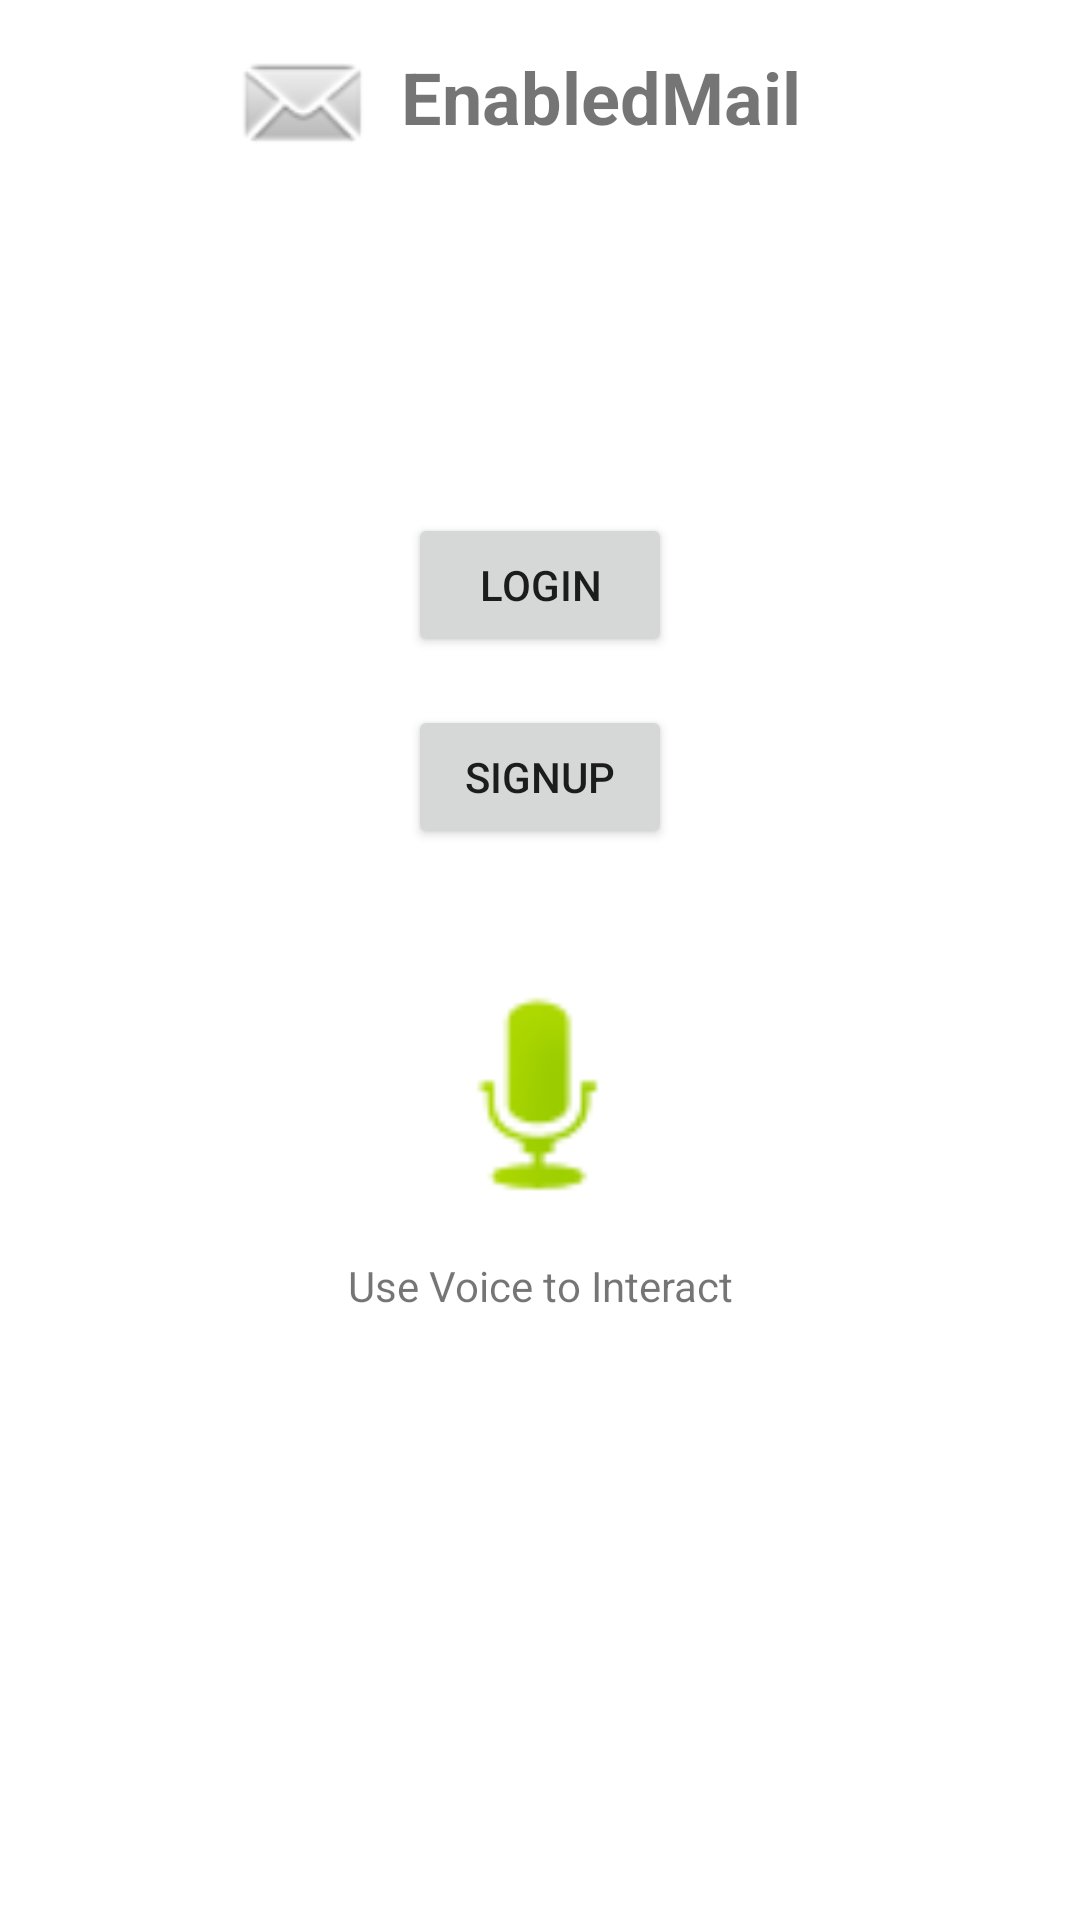

Produce the Android XML layout that renders to this screen, including the resource entries it uses.
<!-- AndroidManifest.xml: application theme Theme.EnabledMail -->
<!-- res/layout/activity_main.xml -->
<?xml version="1.0" encoding="utf-8"?>
<androidx.constraintlayout.widget.ConstraintLayout xmlns:android="http://schemas.android.com/apk/res/android"
    xmlns:app="http://schemas.android.com/apk/res-auto"
    xmlns:tools="http://schemas.android.com/tools"
    android:layout_width="match_parent"
    android:layout_height="match_parent"
    tools:context=".MainActivity">

    <androidx.constraintlayout.widget.ConstraintLayout
        android:layout_width="409dp"
        android:layout_height="729dp"
        app:layout_constraintEnd_toEndOf="parent"
        app:layout_constraintStart_toStartOf="parent"
        app:layout_constraintTop_toTopOf="parent">

        <TextView
            android:id="@+id/textView3"
            android:layout_width="147dp"
            android:layout_height="35dp"
            android:layout_marginTop="16dp"
            android:text="EnabledMail"
            android:textAlignment="center"
            android:textSize="24sp"
            android:textStyle="bold"
            app:layout_constraintStart_toEndOf="@+id/imageView3"
            app:layout_constraintTop_toTopOf="parent" />

        <ImageView
            android:id="@+id/imageView3"
            android:layout_width="51dp"
            android:layout_height="62dp"
            android:layout_marginStart="100dp"
            android:layout_marginTop="4dp"
            app:layout_constraintStart_toStartOf="parent"
            app:layout_constraintTop_toTopOf="parent"
            app:srcCompat="@android:drawable/sym_action_email" />

        <androidx.constraintlayout.widget.ConstraintLayout
            android:layout_width="348dp"
            android:layout_height="453dp"
            android:layout_marginTop="76dp"
            app:layout_constraintEnd_toEndOf="parent"
            app:layout_constraintHorizontal_bias="0.491"
            app:layout_constraintStart_toStartOf="parent"
            app:layout_constraintTop_toBottomOf="@+id/textView3">

            <Button
                android:id="@+id/mainLoginButton"
                android:layout_width="wrap_content"
                android:layout_height="wrap_content"
                android:layout_marginTop="44dp"
                android:text="LOGIN"
                app:layout_constraintEnd_toEndOf="parent"
                app:layout_constraintStart_toStartOf="parent"
                app:layout_constraintTop_toTopOf="parent" />

            <Button
                android:id="@+id/mainSignUpButton"
                android:layout_width="wrap_content"
                android:layout_height="wrap_content"
                android:layout_marginTop="16dp"
                android:text="SignUp"
                app:layout_constraintEnd_toEndOf="parent"
                app:layout_constraintStart_toStartOf="parent"
                app:layout_constraintTop_toBottomOf="@+id/mainLoginButton" />

            <ImageView
                android:id="@+id/imageView5"
                android:layout_width="82dp"
                android:layout_height="93dp"
                android:layout_marginTop="36dp"
                android:src="@android:drawable/presence_audio_online"
                app:layout_constraintEnd_toEndOf="parent"
                app:layout_constraintStart_toStartOf="parent"
                app:layout_constraintTop_toBottomOf="@+id/mainSignUpButton" />

            <TextView
                android:id="@+id/textView9"
                android:layout_width="wrap_content"
                android:layout_height="wrap_content"
                android:layout_marginTop="7dp"
                android:text="Use Voice to Interact"
                app:layout_constraintEnd_toEndOf="parent"
                app:layout_constraintStart_toStartOf="parent"
                app:layout_constraintTop_toBottomOf="@+id/imageView5" />
        </androidx.constraintlayout.widget.ConstraintLayout>

    </androidx.constraintlayout.widget.ConstraintLayout>
</androidx.constraintlayout.widget.ConstraintLayout>
<!-- resources referenced by this layout -->
<resources>
  <style name="Theme.EnabledMail" parent="Theme.MaterialComponents.DayNight.DarkActionBar">
          
          <item name="colorPrimary">@color/purple_500</item>
          <item name="colorPrimaryVariant">@color/purple_700</item>
          <item name="colorOnPrimary">@color/white</item>
          
          <item name="colorSecondary">@color/teal_200</item>
          <item name="colorSecondaryVariant">@color/teal_700</item>
          <item name="colorOnSecondary">@color/black</item>
          
          <item name="android:statusBarColor" tools:targetApi="l">?attr/colorPrimaryVariant</item>
          
      </style>
  <!-- not gathered from this repository: default colours our renderer supplied (Android Studio template values) -->
  <color name="purple_500">#FF6200EE</color>
  <color name="purple_700">#FF3700B3</color>
  <color name="teal_200">#FF03DAC5</color>
  <color name="teal_700">#FF018786</color>
  <color name="black">#FF000000</color>
  <color name="white">#FFFFFFFF</color>
</resources>
